Labelled photos from "dataset", an image-classification folder in sinchana1408/Tomato_maturity_detection_and_Harvest_RecommendationSystem. The possible labels are: breaker, green, pink, red, turner.

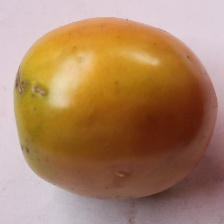
Label: turner

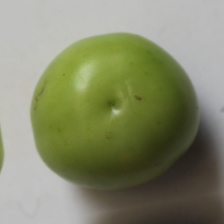
Label: green

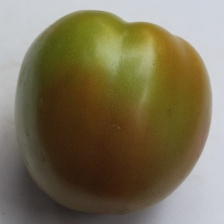
Label: breaker

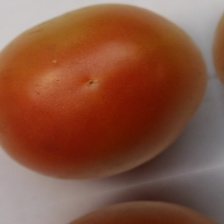
Label: pink

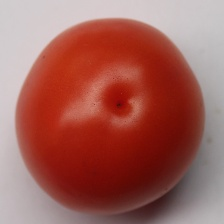
Label: red

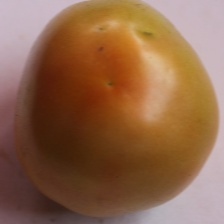
Label: turner
